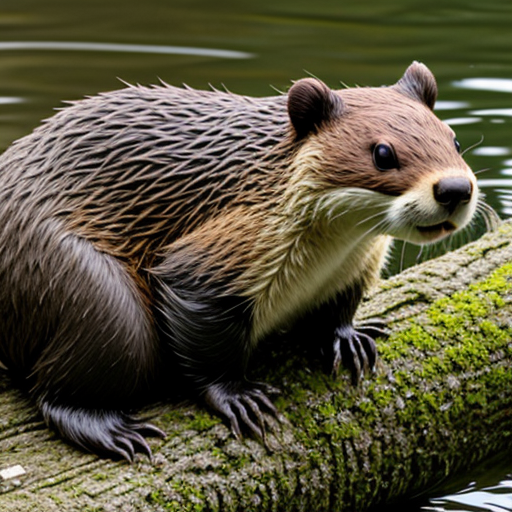
Generation parameters embedded in this image by AUTOMATIC1111 Stable Diffusion web UI or a fork of it (Forge, ...) (PNG 'parameters' text chunk):
beaver
Negative prompt: person, human, men, women, painting, cartoon, anime, comic
Steps: 20, Sampler: DPM++ 2M, Schedule type: Karras, CFG scale: 7, Seed: 3693399774, Size: 512x512, Model hash: 463d6a9fe8, Model: absolutereality_v181, VAE hash: 235745af8d, VAE: vae-ft-mse-840000-ema-pruned.ckpt, Version: v1.10.1